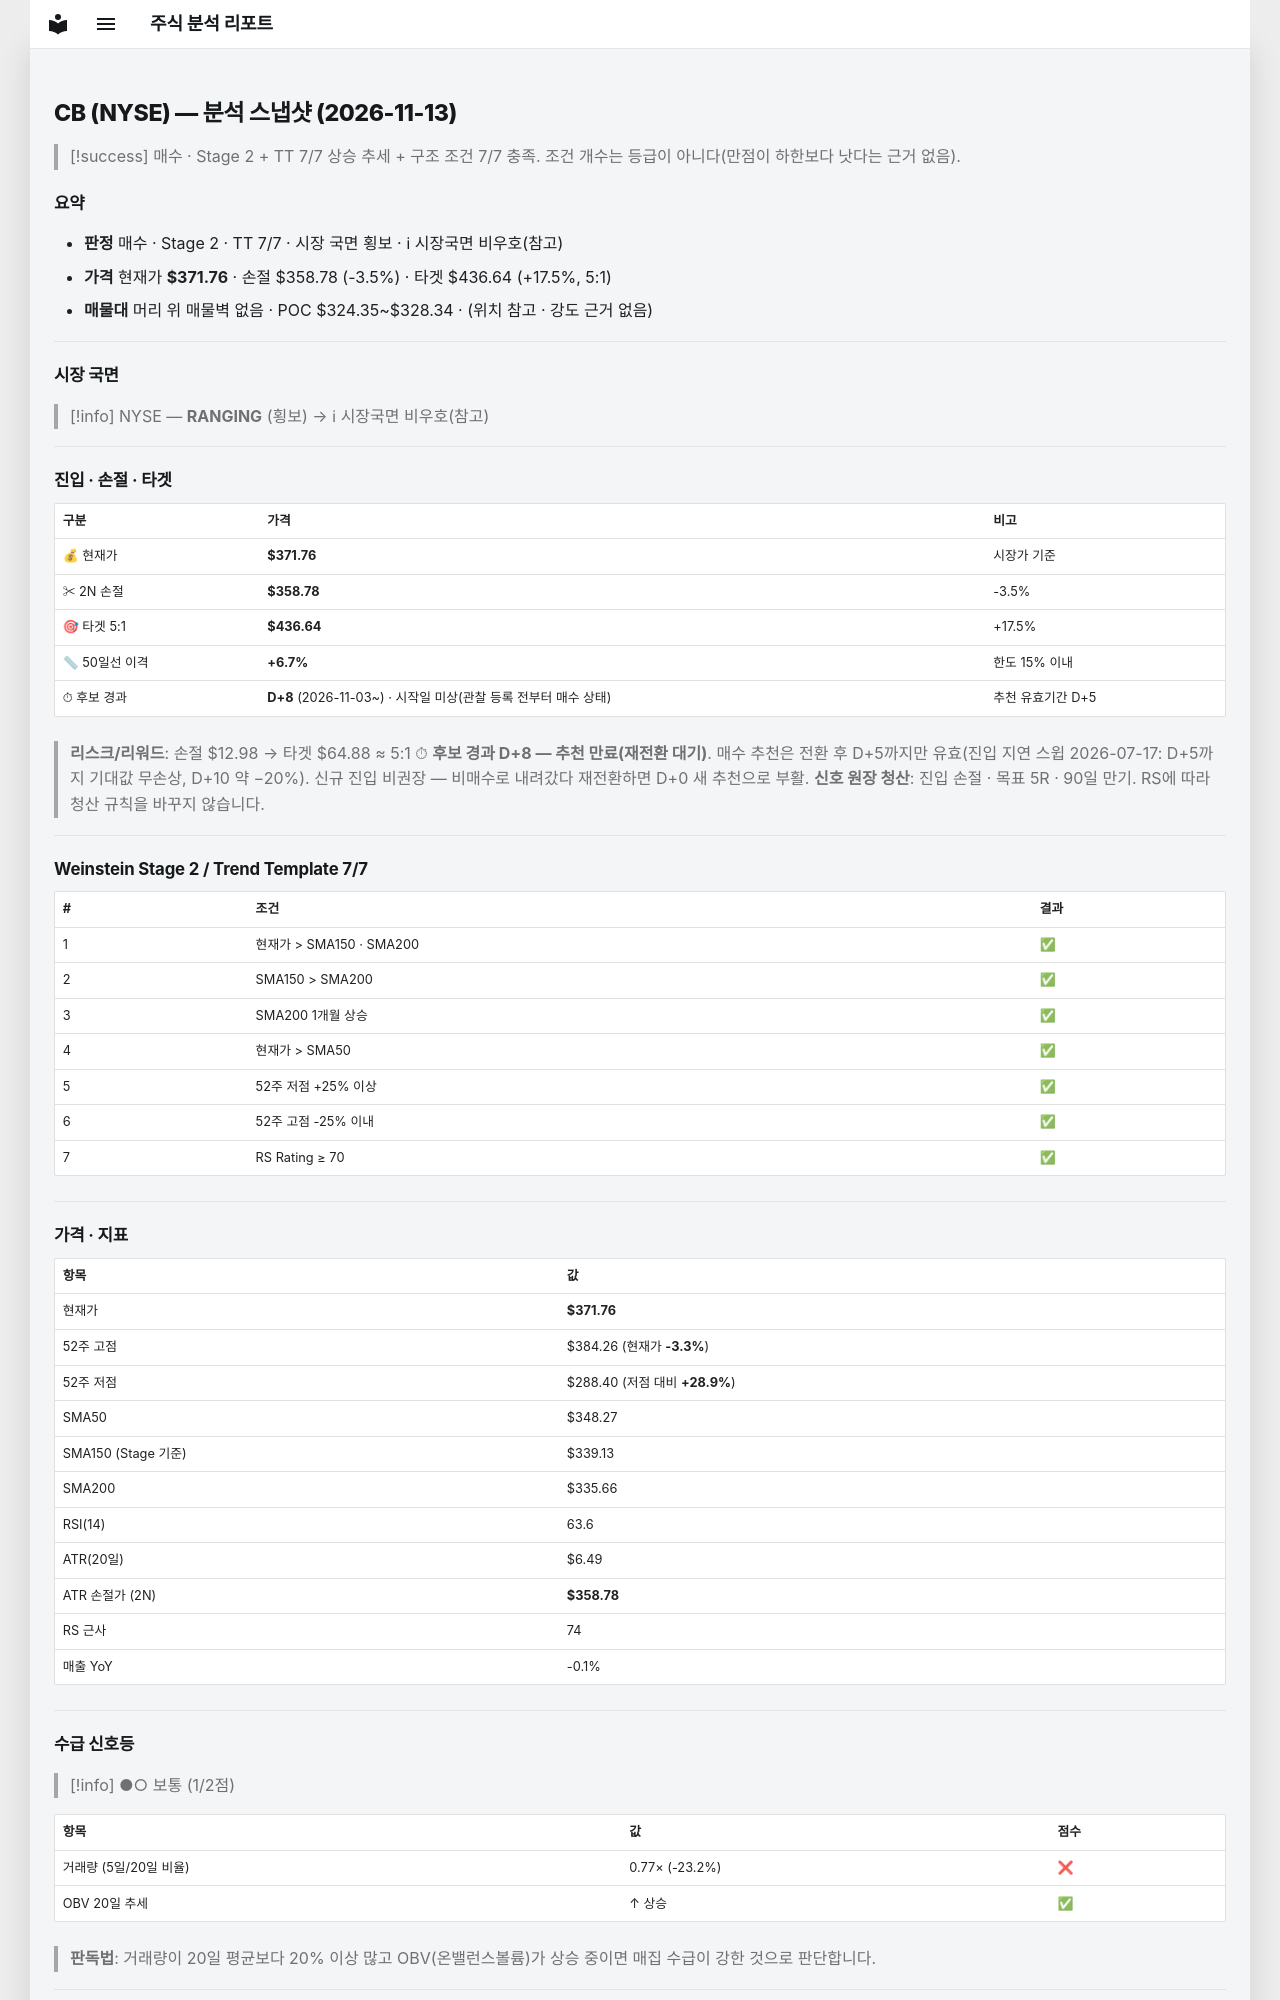

repository: soloandco/stock-reports · page: snapshots/CB-2026-11-13/index.html · generator: mkdocs

---
type: analysis-snapshot
title: CB 분석 스냅샷
ticker: CB
market: NYSE
created: 2026-11-13
updated: 2026-11-13
bar-date: 2026-11-12
verdict: 매수후보
real-rr: 0.96
sma50-gap-pct: 6.7
candidate-days: 8
candidate-since: 2026-11-03
candidate-start-unknown: true
weekly-position: 돌파후되돌림
weekly-overhead-price: 384.26
weekly-overhead-pct: 3.4
stage: 2
trend-template-score: 7
tt-max: 7
ma-set: sma-50-150-200
price: 371.760009765625
stop-price: 358.78400124028434
market-regime: RANGING
supply-demand-score: 1/2
supply-demand-label: 보통
status: tracking
tags:
  - stock-agent
  - watchlist
  - CB
  - analysis
related:
  - "[[analysis-template]]"
---

# CB (NYSE) — 분석 스냅샷 (2026-11-13)

> [!success] 매수 · Stage 2 + TT 7/7
> 상승 추세 + 구조 조건 7/7 충족. 조건 개수는 등급이 아니다(만점이 하한보다 낫다는 근거 없음).

## 요약

- **판정** 매수 · Stage 2 · TT 7/7 · 시장 국면 횡보 · ℹ 시장국면 비우호(참고)
- **가격** 현재가 **$371.76** · 손절 $358.78 (-3.5%) · 타겟 $436.64 (+17.5%, 5:1)
- **매물대** 머리 위 매물벽 없음 · POC $324.35~$328.34 · (위치 참고 · 강도 근거 없음)

---

## 시장 국면

> [!info] NYSE — **RANGING** (횡보) → ℹ 시장국면 비우호(참고)

---

## 진입 · 손절 · 타겟

| 구분 | 가격 | 비고 |
|------|------|------|
| 💰 현재가 | **$371.76** | 시장가 기준 |
| ✂ 2N 손절 | **$358.78** | -3.5% |
| 🎯 타겟 5:1 | **$436.64** | +17.5% |
| 📏 50일선 이격 | **+6.7%** | 한도 15% 이내 |
| ⏱ 후보 경과 | **D+8** (2026-11-03~) · 시작일 미상(관찰 등록 전부터 매수 상태) | 추천 유효기간 D+5 |

> **리스크/리워드**: 손절 $12.98 → 타겟 $64.88 ≈ 5:1
> ⏱ **후보 경과 D+8 — 추천 만료(재전환 대기)**. 매수 추천은 전환 후 D+5까지만 유효(진입 지연 스윕 2026-07-17: D+5까지 기대값 무손상, D+10 약 −20%). 신규 진입 비권장 — 비매수로 내려갔다 재전환하면 D+0 새 추천으로 부활.
> **신호 원장 청산**: 진입 손절 · 목표 5R · 90일 만기. RS에 따라 청산 규칙을 바꾸지 않습니다.

---

## Weinstein Stage 2 / Trend Template 7/7

| # | 조건 | 결과 |
|---|------|------|
| 1 | 현재가 > SMA150 · SMA200 | ✅ |
| 2 | SMA150 > SMA200 | ✅ |
| 3 | SMA200 1개월 상승 | ✅ |
| 4 | 현재가 > SMA50 | ✅ |
| 5 | 52주 저점 +25% 이상 | ✅ |
| 6 | 52주 고점 -25% 이내 | ✅ |
| 7 | RS Rating ≥ 70 | ✅ |

---

## 가격 · 지표

| 항목 | 값 |
|------|---|
| 현재가 | **$371.76** |
| 52주 고점 | $384.26 (현재가 **-3.3%**) |
| 52주 저점 | $288.40 (저점 대비 **+28.9%**) |
| SMA50 | $348.27 |
| SMA150 (Stage 기준) | $339.13 |
| SMA200 | $335.66 |
| RSI(14) | 63.6 |
| ATR(20일) | $6.49 |
| ATR 손절가 (2N) | **$358.78** |
| RS 근사 | 74 |
| 매출 YoY | -0.1% |

---
## 수급 신호등

> [!info] ●○ 보통 (1/2점)

| 항목 | 값 | 점수 |
|------|------|------|
| 거래량 (5일/20일 비율) | 0.77× (-23.2%) | ❌ |
| OBV 20일 추세 | ↑ 상승 | ✅ |

> **판독법**: 거래량이 20일 평균보다 20% 이상 많고 OBV(온밸런스볼륨)가 상승 중이면 매집 수급이 강한 것으로 판단합니다.

---
